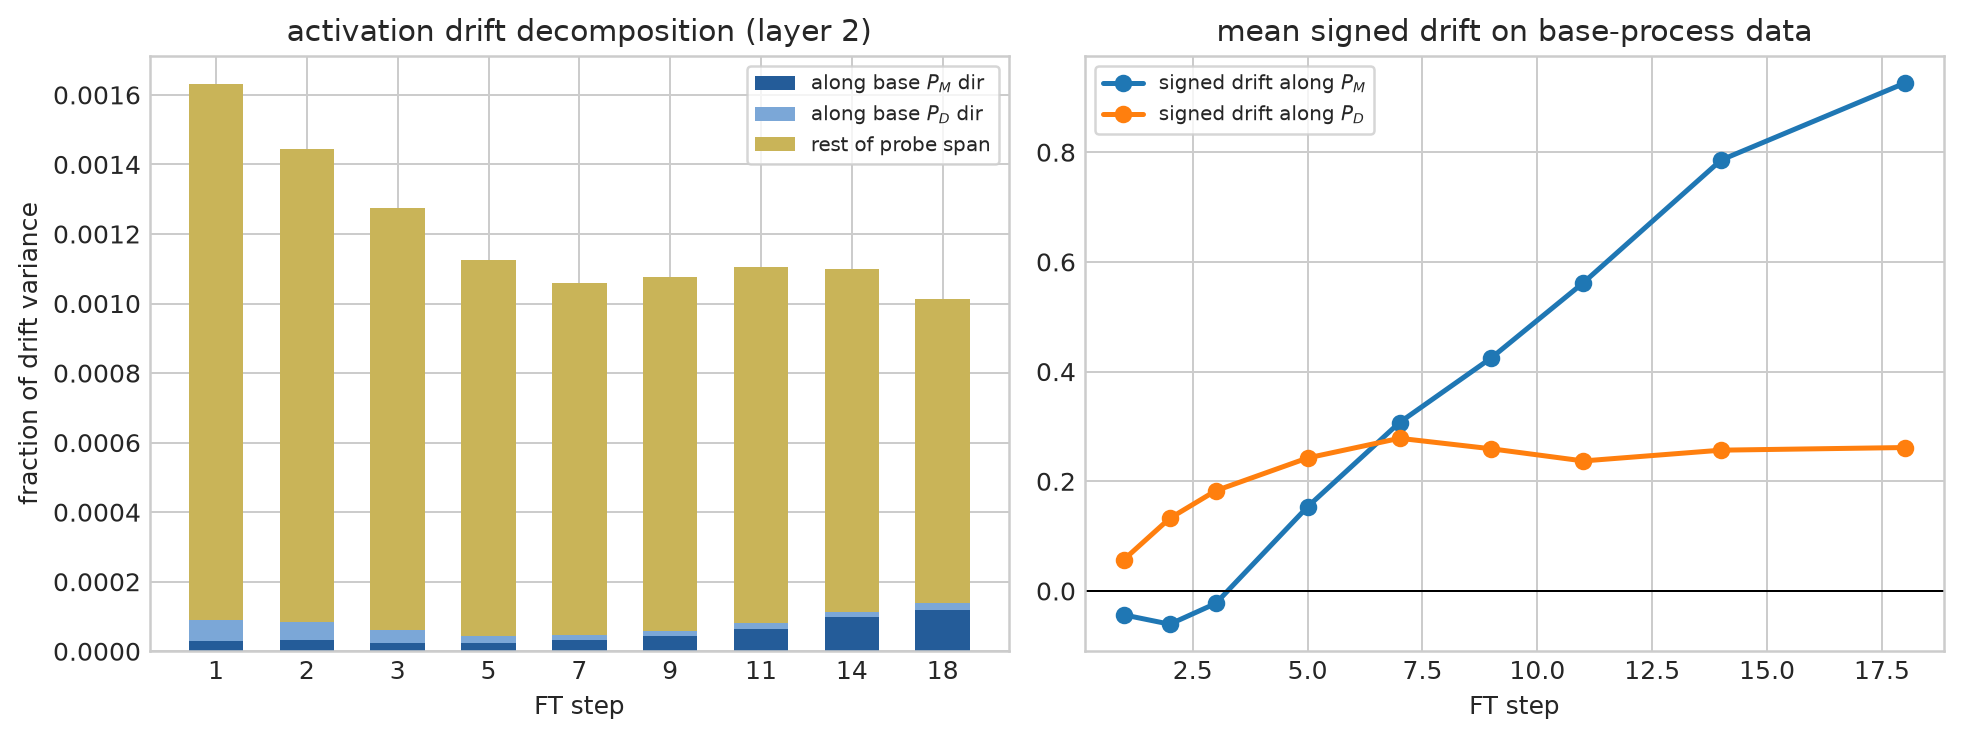

Values plotted in this chart, from the file beside it:
step, layer, delta_rms, frac_along_PM, frac_along_PD, frac_probe_span, signed_mean_proj_PM, signed_mean_proj_PD
0, 0, 0.0, 0.0, 0.0, 0.0, 0.0, 0.0
0, 1, 0.0, 0.0, 0.0, 0.0, 0.0, 0.0
0, 2, 0.0, 0.0, 0.0, 0.0, 0.0, 0.0
1, 0, 0.5953, 0.0002631, 0.0005319, 0.002947, 0.05704, -0.0873
1, 1, 0.6873, 1.908420637954906e-05, 3.676174400965048e-05, 0.0005275, -0.002179, -0.00556
1, 2, 1.185, 3.072637739276785e-05, 5.8328423240107445e-05, 0.00163, -0.04355, 0.05703
2, 0, 1.198, 0.0003064, 0.0005685, 0.003167, 0.1548, -0.1946
2, 1, 1.391, 2.2758830123466956e-05, 6.640732766477253e-05, 0.0005151, 0.01059, 0.05319
2, 2, 2.471, 3.219135155444828e-05, 5.1725108838603715e-05, 0.001443, -0.0606, 0.1325
3, 0, 1.783, 0.000285, 0.0005651, 0.003132, 0.2185, -0.282
3, 1, 2.088, 1.4837975120007902e-05, 9.491897103364638e-05, 0.000542, 0.01263, 0.1127
3, 2, 4.053, 2.469748316082282e-05, 3.7257575306311365e-05, 0.001275, -0.02279, 0.1828
5, 0, 2.96, 0.0002218, 0.0004985, 0.002873, 0.3143, -0.4299
5, 1, 3.519, 1.1459244072084165e-05, 0.000111, 0.0005337, 0.05958, 0.2364
5, 2, 7.683, 2.330097479480767e-05, 1.9662137360865445e-05, 0.001126, 0.1535, 0.2425
7, 0, 4.044, 0.0001672, 0.0003801, 0.002588, 0.3956, -0.5252
7, 1, 4.773, 1.2462711758637582e-05, 0.0001125, 0.0005103, 0.09239, 0.3348
7, 2, 10.24, 3.151417817188324e-05, 1.660512959572027e-05, 0.001058, 0.3071, 0.2784
9, 0, 4.673, 0.0001457, 0.0003104, 0.002385, 0.4529, -0.5382
9, 1, 5.467, 2.0309821512853863e-05, 0.0001118, 0.0004993, 0.1162, 0.3561
9, 2, 11.57, 4.389074941921121e-05, 1.5071460087111601e-05, 0.001075, 0.4251, 0.2592
11, 0, 5.089, 0.0001386, 0.000276, 0.002218, 0.5022, -0.5396
11, 1, 5.925, 2.8029288105480752e-05, 0.0001082, 0.0005018, 0.1601, 0.366
11, 2, 12.43, 6.531268469331229e-05, 1.4621125275914148e-05, 0.001104, 0.5619, 0.2371
14, 0, 5.589, 0.0001328, 0.0002463, 0.001938, 0.5714, -0.5528
14, 1, 6.55, 3.3381249782942307e-05, 8.880649370837835e-05, 0.0004847, 0.2202, 0.3932
14, 2, 13.64, 9.884865819451396e-05, 1.471423795217433e-05, 0.0011, 0.7857, 0.2567
18, 0, 5.925, 0.0001436, 0.0002263, 0.001837, 0.6792, -0.5334
18, 1, 7.011, 3.751355549687809e-05, 0.0001125, 0.0004915, 0.3747, 0.5185
18, 2, 14.34, 0.0001189, 1.864159858345838e-05, 0.001014, 0.9261, 0.2615
